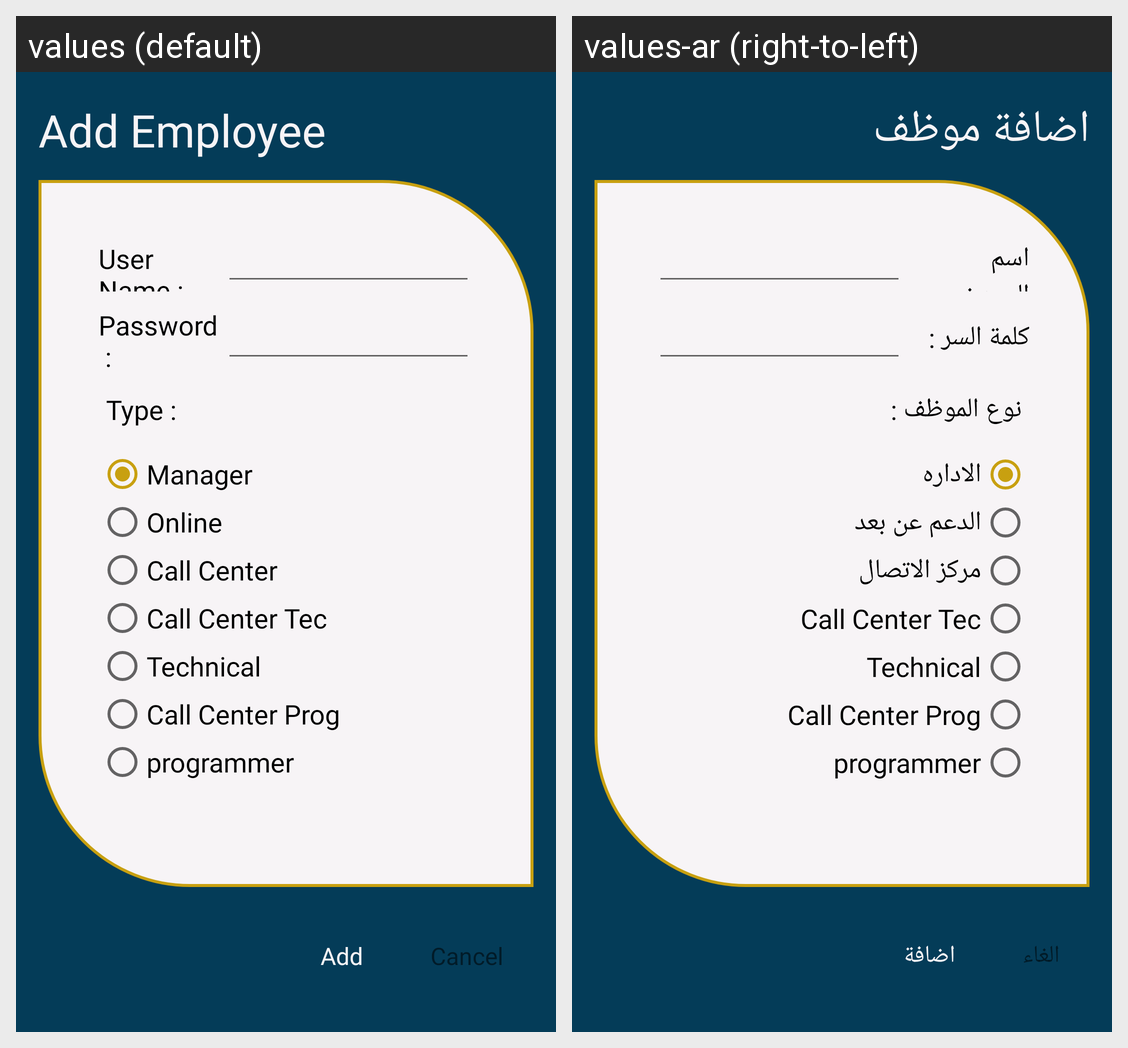

Strings drawn on this Android screen and how each of the app's shown locales translates them:
Android screen res/layout/add_emp_dialog.xml rendered under 2 locales, left to right: values (default), values-ar (right-to-left). Device: Nexus 5 (rendered at 1080×1920; each locale shown at half size, 540×960, under a caption strip naming it); theme AppTheme.
Strings drawn on this screen, with the default value and each locale's value (text and hints the layout hard-codes, and strings that could not be matched under every locale, appear in the picture but are not listed):

add_employees
  values: Add Employee
  values-ar: اضافة موظف

user_name
  values: User Name :
  values-ar: اسم المستخدم :

password_
  values: Password :
  values-ar: كلمة السر :

type
  values: Type :
  values-ar: نوع الموظف :

manager
  values: Manager
  values-ar: الاداره

online
  values: Online
  values-ar: الدعم عن بعد

call_center
  values: Call Center
  values-ar: مركز الاتصال

call_center_tec
  values: Call Center Tec
  values-ar: Call Center Tec

Technical
  values: Technical
  values-ar: Technical

call_center_Prog
  values: Call Center Prog
  values-ar: Call Center Prog

programmer
  values: programmer
  values-ar: programmer

add
  values: Add
  values-ar: اضافة

cancel
  values: Cancel
  values-ar: الغاء
